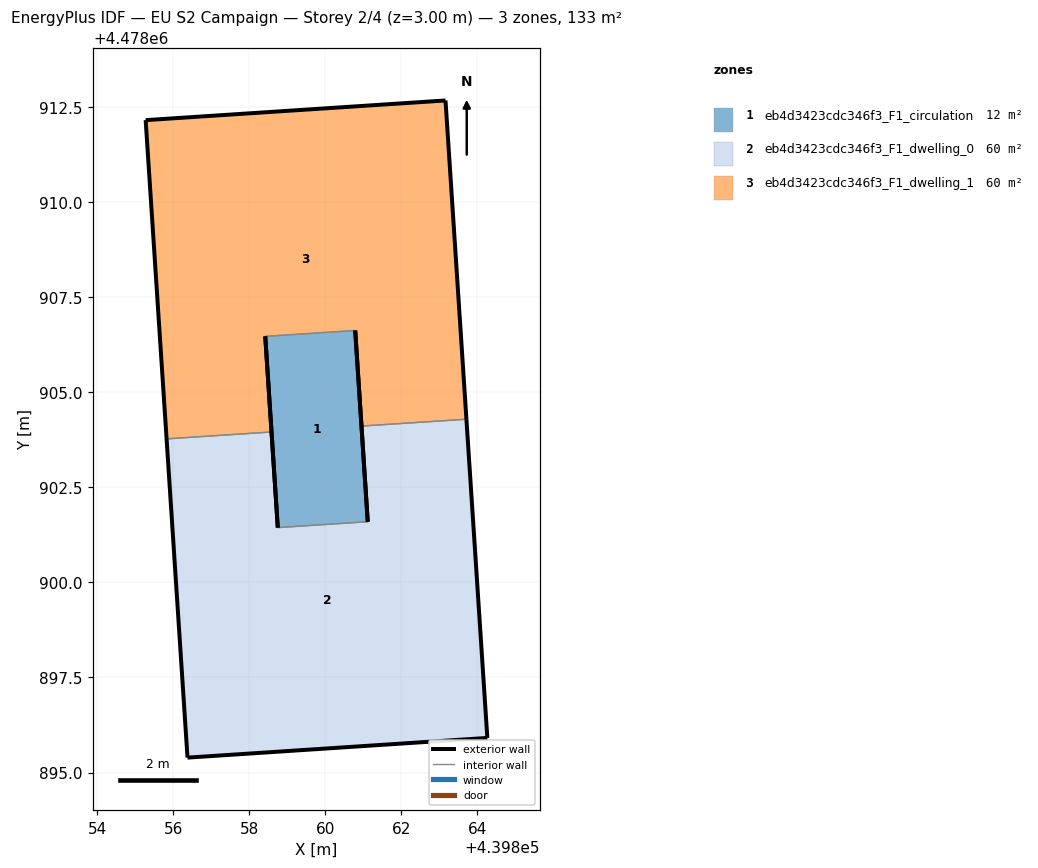
=== STOREY PLAN SPEC (per zone: floor XY polygon, exterior-wall plan segments, windows/doors) ===
zone 1: eb4d3423cdc346f3_F1_circulation  (11.9 m²)
  floor: (439861.11, 4478901.59) (439860.78, 4478906.62) (439858.42, 4478906.47) (439858.75, 4478901.44)
  exterior wall: (439858.75, 4478901.44) – (439858.42, 4478906.47)  [5.0 m]
  exterior wall: (439860.78, 4478906.62) – (439861.11, 4478901.59)  [5.0 m]
  interior walls: 2
zone 2: eb4d3423cdc346f3_F1_dwelling_0  (60.4 m²)
  floor: (439864.26, 4478895.91) (439863.71, 4478904.29) (439860.95, 4478904.11) (439861.11, 4478901.59) (439858.75, 4478901.44) (439858.58, 4478903.95) (439855.83, 4478903.77) (439856.38, 4478895.39)
  exterior wall: (439856.38, 4478895.39) – (439855.83, 4478903.77)  [8.4 m]
  exterior wall: (439858.59, 4478903.95) – (439858.75, 4478901.44)  [2.5 m]
  exterior wall: (439861.11, 4478901.59) – (439860.95, 4478904.11)  [2.5 m]
  exterior wall: (439863.71, 4478904.29) – (439864.26, 4478895.91)  [8.4 m]
  exterior wall: (439864.26, 4478895.91) – (439856.38, 4478895.39)  [7.9 m]
  interior walls: 3
zone 3: eb4d3423cdc346f3_F1_dwelling_1  (60.4 m²)
  floor: (439863.71, 4478904.29) (439863.16, 4478912.67) (439855.28, 4478912.15) (439855.83, 4478903.77) (439858.58, 4478903.95) (439858.42, 4478906.47) (439860.78, 4478906.62) (439860.95, 4478904.11)
  exterior wall: (439860.95, 4478904.11) – (439860.78, 4478906.62)  [2.5 m]
  exterior wall: (439858.42, 4478906.47) – (439858.59, 4478903.95)  [2.5 m]
  exterior wall: (439855.83, 4478903.77) – (439855.28, 4478912.15)  [8.4 m]
  exterior wall: (439855.28, 4478912.15) – (439863.16, 4478912.67)  [7.9 m]
  exterior wall: (439863.16, 4478912.67) – (439863.71, 4478904.29)  [8.4 m]
  interior walls: 3

=== DERIVED (storey summary) ===
Building: EU S2 Campaign
Storey: 2 of 4  (floor level z = 3.00 m)
Storey gross floor area: 132.7 m²
Zones on this storey: 3
  - eb4d3423cdc346f3_F1_circulation: floor 11.9 m²; exterior wall 10.1 m (30.2 m²); WWR 0.0%
  - eb4d3423cdc346f3_F1_dwelling_0: floor 60.4 m²; exterior wall 29.7 m (89.2 m²); WWR 0.0%
  - eb4d3423cdc346f3_F1_dwelling_1: floor 60.4 m²; exterior wall 29.7 m (89.2 m²); WWR 0.0%
Zone adjacency (shared interzone walls):
  - eb4d3423cdc346f3_F1_circulation ↔ eb4d3423cdc346f3_F1_dwelling_0
  - eb4d3423cdc346f3_F1_circulation ↔ eb4d3423cdc346f3_F1_dwelling_1
  - eb4d3423cdc346f3_F1_dwelling_0 ↔ eb4d3423cdc346f3_F1_dwelling_1